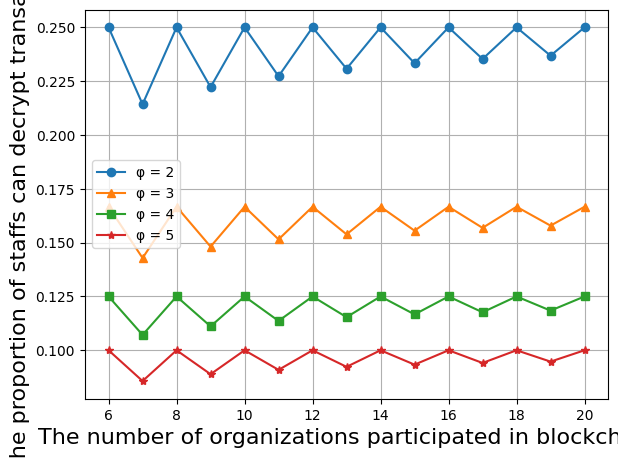

Reproduce this figure in Python.
# -*- coding:utf-8 -*-
# !/usr/bin/python

import matplotlib.pyplot as plt
import matplotlib.font_manager as font_manager

x = [6, 7, 8, 9, 10, 11, 12, 13, 14, 15, 16, 17, 18, 19, 20]

ps2 = [0.25, 0.214285714, 0.25, 0.222222222, 0.25, 0.227272727, 0.25, 0.230769231, 0.25, 0.233333333, 0.25, 0.235294118, 0.25, 0.236842105, 0.25]
ps3 = [0.166667, 0.142857, 0.166667, 0.148148, 0.166667, 0.151515, 0.166667, 0.153846, 0.166667, 0.155556, 0.166667, 0.156863, 0.166667, 0.157895, 0.166667]
ps4 = [0.125000, 0.107143, 0.125000, 0.111111, 0.125000, 0.113636, 0.125000, 0.115385, 0.125000, 0.116667, 0.125000, 0.117647, 0.125000, 0.118421, 0.125000]
ps5 = [0.100000, 0.085714, 0.100000, 0.088889, 0.100000, 0.090909, 0.100000, 0.092308, 0.100000, 0.093333, 0.100000, 0.094118, 0.100000, 0.094737, 0.100000]
ps6 = [0.083333, 0.071429, 0.083333, 0.074074, 0.083333, 0.075758, 0.083333, 0.076923, 0.083333, 0.077778, 0.083333, 0.078431, 0.083333, 0.078947, 0.083333]

fig, axes = plt.subplots()

csfont = {'fontname': 'Times New Roman'}
legendFont = font_manager.FontProperties(family='Times New Roman')
xylabelFont = font_manager.FontProperties(family='Times New Roman')
csXYLabelFont = {'fontproperties': xylabelFont}
axesFont = font_manager.FontProperties(family='Times New Roman')
csAxesFont = {'fontproperties': axesFont}

axes.plot(x, ps2, marker="o", label="φ = 2")
axes.plot(x, ps3, marker="^", label="φ = 3")
axes.plot(x, ps4, marker="s", label="φ = 4")
axes.plot(x, ps5, marker="*", label="φ = 5")

plt.xlabel("The number of organizations participated in blockchain", fontsize=16, **csfont)
plt.ylabel("The proportion of staffs can decrypt transaction", fontsize=16, **csfont)
plt.xticks(**csAxesFont)
plt.yticks(**csAxesFont)
plt.legend(prop=legendFont)
plt.tight_layout(pad=1.5)
plt.grid()
plt.show()
